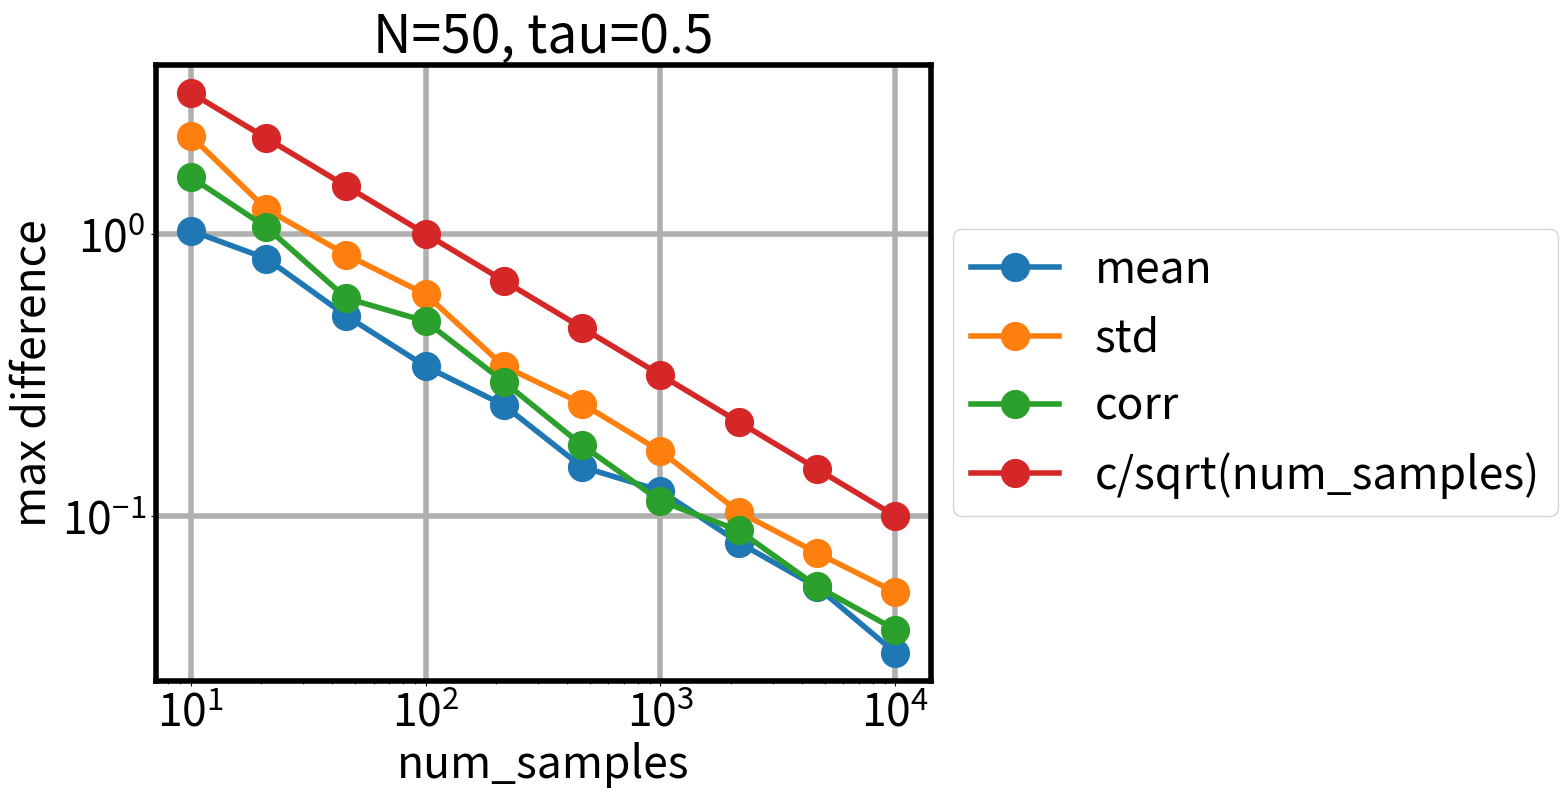

The matplotlib source for this figure:
import numpy as np
import matplotlib.pyplot as plt

# make default font size larger
plt.rcParams.update({"font.size": 32})

# make default line width larger
plt.rcParams.update({"axes.linewidth": 4})
plt.rcParams.update({"lines.linewidth": 4})
plt.rcParams.update({"grid.linewidth": 4})

# make default figure size larger
plt.rcParams.update({"figure.figsize": (10, 8)})

# make default markers larger
plt.rcParams.update({"lines.markersize": 20})

def sample_matrix(N=50, num_samples=1000, tau=0.5):
    """
    Generate num_samples number of random NxN asymmetric matrix.

    The correlation between J_ij and J_ji is tau.
    The mean of each element is 0.
    The variance of each element is 1.

    Returns:
        J: np.ndarray of shape (N, N, num_samples)
        mean_diff: maximum difference between the mean of J and 0
        std_diff: maximum difference between the std of J and 1
        corr_diff: maximum difference between the correlation of J and tau
        tol: tolerance for the differencek
    """
    # generate a random matrix
    A = np.random.randn(N, N, num_samples)
    At = np.transpose(A, (1, 0, 2))

    # some quick maffs to get the desired correlation
    a = np.sqrt((1 + tau))
    b = np.sqrt((1 - tau))
    alpha = 0.5 * (a + b)
    beta = 0.5 * (a - b)
    J = alpha * A + beta * At

    # resample the diagonal elements
    J[np.diag_indices(N)] = np.random.randn(N, num_samples)

    # compute empirical statistics
    Jt = np.transpose(J, (1, 0, 2))
    means = np.mean(J, axis=2)
    stds = np.mean(J * J, axis=2)
    corrs = np.mean(J * Jt, axis=2)
    expected = tau + np.eye(N) * (1 - tau)

    tol = 10 * np.sqrt(1 / num_samples)
    mean_diff = np.max(np.abs(means))
    std_diff = np.max(np.abs(stds - 1))
    corr_diff = np.max(np.abs(corrs - expected))

    print(
        f"mean_diff={mean_diff:.2e}, std_diff={std_diff:.2e}, "
        + f"corr_diff={corr_diff:.2e}, tol={tol:.2e}"
    )

    return J, mean_diff, std_diff, corr_diff, tol

# check stats
mean_diffs = []
std_diffs = []
corr_diffs = []
tols = []

N = 50
tau = 0.5
num_samples = np.logspace(1, 4, 10).astype(int)
for num_sample in num_samples:
    print(f"Checking num_samples={num_sample}")
    J, mean_diff, std_diff, corr_diff, tol = sample_matrix(
        num_samples=num_sample,
        N=N,
        tau=tau,
    )
    mean_diffs.append(mean_diff)
    std_diffs.append(std_diff)
    corr_diffs.append(corr_diff)
    tols.append(tol)

plt.figure()
plt.grid()
plt.plot(num_samples, mean_diffs, "o-", label="mean")
plt.plot(num_samples, std_diffs, "o-", label="std")
plt.plot(num_samples, corr_diffs, "o-", label="corr")
plt.plot(num_samples, tols, "o-", label="c/sqrt(num_samples)")
plt.xscale("log")
plt.yscale("log")
plt.xlabel("num_samples")
plt.ylabel("max difference")
plt.title(f"N={N}, tau={tau}")
# plot legend outside of the plot
plt.legend(loc="center left", bbox_to_anchor=(1, 0.5))
plt.show()

